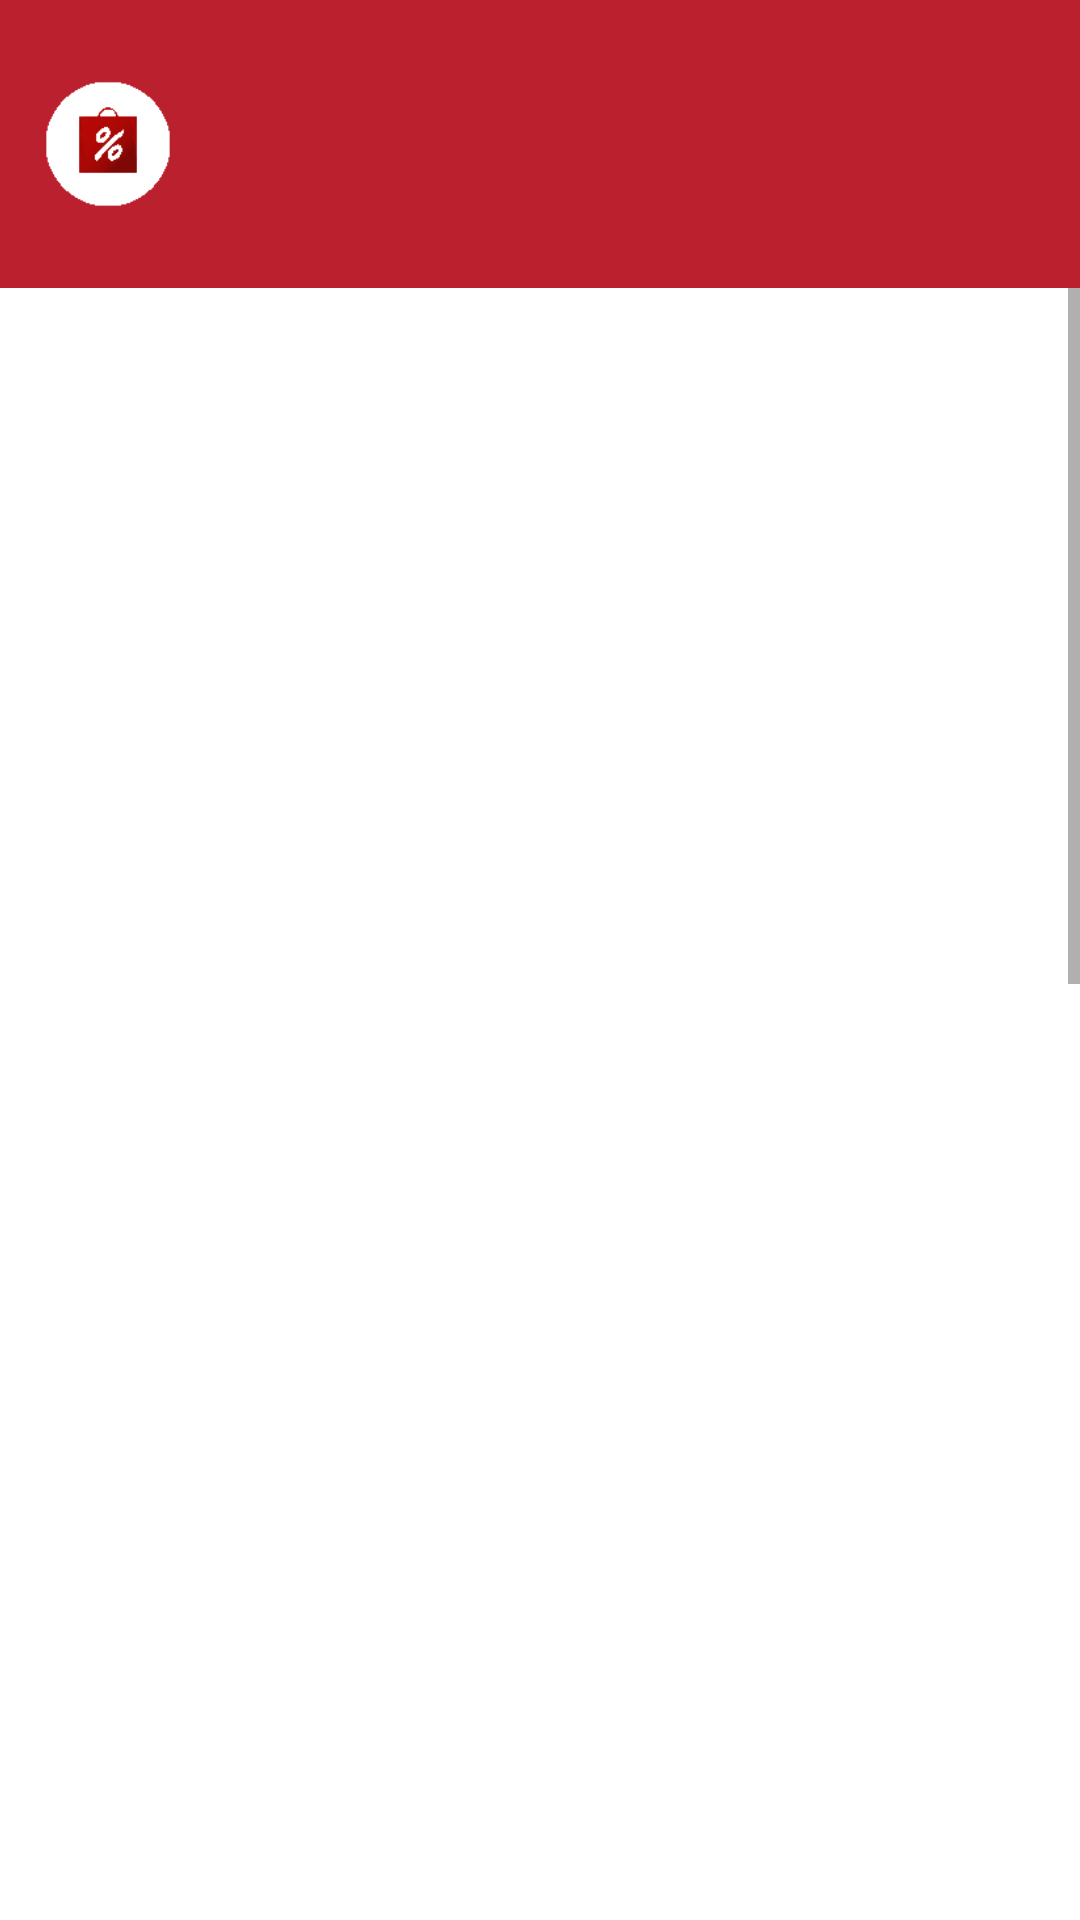

Layout XML and referenced resources for this Android screen:
<!-- AndroidManifest.xml: application theme AppTheme -->
<!-- res/layout/activity_portfolio_sell.xml -->
<?xml version="1.0" encoding="utf-8"?>
<LinearLayout xmlns:android="http://schemas.android.com/apk/res/android"
    android:orientation="vertical" android:layout_width="match_parent"
    android:layout_height="match_parent">

    <LinearLayout
        android:layout_width="match_parent"
        android:layout_height="0dp"
        android:layout_weight="0.15"
        android:orientation="horizontal">

    <ImageView
        android:layout_width="0dp"
        android:layout_height="match_parent"
        android:background="@color/change_neg"
        android:padding="15dp"
        android:src="@drawable/sell_image"
        android:paddingLeft="10dp"
        android:layout_weight="0.2"
        android:fontFamily="sans-serif-medium"
        android:gravity="center_vertical"
     />

        <TextView
            android:layout_width="0dp"
            android:background="@color/change_neg"
            android:layout_height="match_parent"
            android:layout_weight="0.8"/>

    </LinearLayout>

    <ScrollView
        android:layout_width="match_parent"
        android:layout_height="0dp"
        android:layout_weight="0.85"
        android:layout_centerHorizontal="true" >

        <LinearLayout
            android:layout_width="match_parent"
            android:layout_height="wrap_content"
            android:orientation="vertical" >
            <FrameLayout

                android:id="@+id/fl_portfolio_sell"
                android:layout_width="match_parent"
                android:layout_height="1275dp"
                >
            </FrameLayout>

        </LinearLayout>
    </ScrollView>

</LinearLayout>
<!-- resources referenced by this layout -->
<resources>
  <color name="change_neg">#BB202F</color>
  <!-- drawable sell_image: png bitmap (drawable-xhdpi, 2615 bytes) -->
  <style name="AppTheme" parent="Theme.AppCompat.Light">
      <item name="drawerArrowStyle">@style/DrawerArrowStyle</item>
      <item name="android:background">@color/White</item>
      <item name="android:colorPrimary">@color/White</item>
      <item name="actionBarStyle">@style/MyActionBar</item>
      
      <item name="android:colorPrimaryDark">@color/White</item>
      
      <item name="android:colorAccent">@color/app_orange</item>
      <item name="android:actionOverflowButtonStyle">@style/AppTheme.OverFlow</item>
      <item name="actionDropDownStyle">@style/SpinnerColor</item>
      <item name="android:actionDropDownStyle">@style/SpinnerColor</item>
  
  </style>
  <style name="DrawerArrowStyle" parent="Widget.AppCompat.DrawerArrowToggle">
      <item name="spinBars">true</item>
      <item name="color">@color/app_orange</item>
  </style>
  <color name="White">#FFFFFF</color>
  <style name="MyActionBar" parent="@style/Widget.AppCompat.ActionBar.Solid">
          <item name="titleTextStyle">@style/MyTitleTextStyle</item>
      </style>
  <color name="app_orange">#ffb347</color>
  <style name="AppTheme.OverFlow">
       <item name="android:src">@drawable/actionbar_overflow</item>
  </style>
  <style name="SpinnerColor" parent="Base.Widget.AppCompat.Spinner">
          <item name="android:background">@drawable/ic_menu_more</item>
      </style>
  <style name="MyTitleTextStyle" parent="@style/TextAppearance.AppCompat.Widget.ActionBar.Title">
          <item name="android:textColor">@color/app_orange</item>
      </style>
  <!-- drawable actionbar_overflow: png bitmap (drawable-xhdpi, 566 bytes) -->
  <!-- drawable ic_menu_more: png bitmap (drawable-xhdpi, 2906 bytes) -->
</resources>
